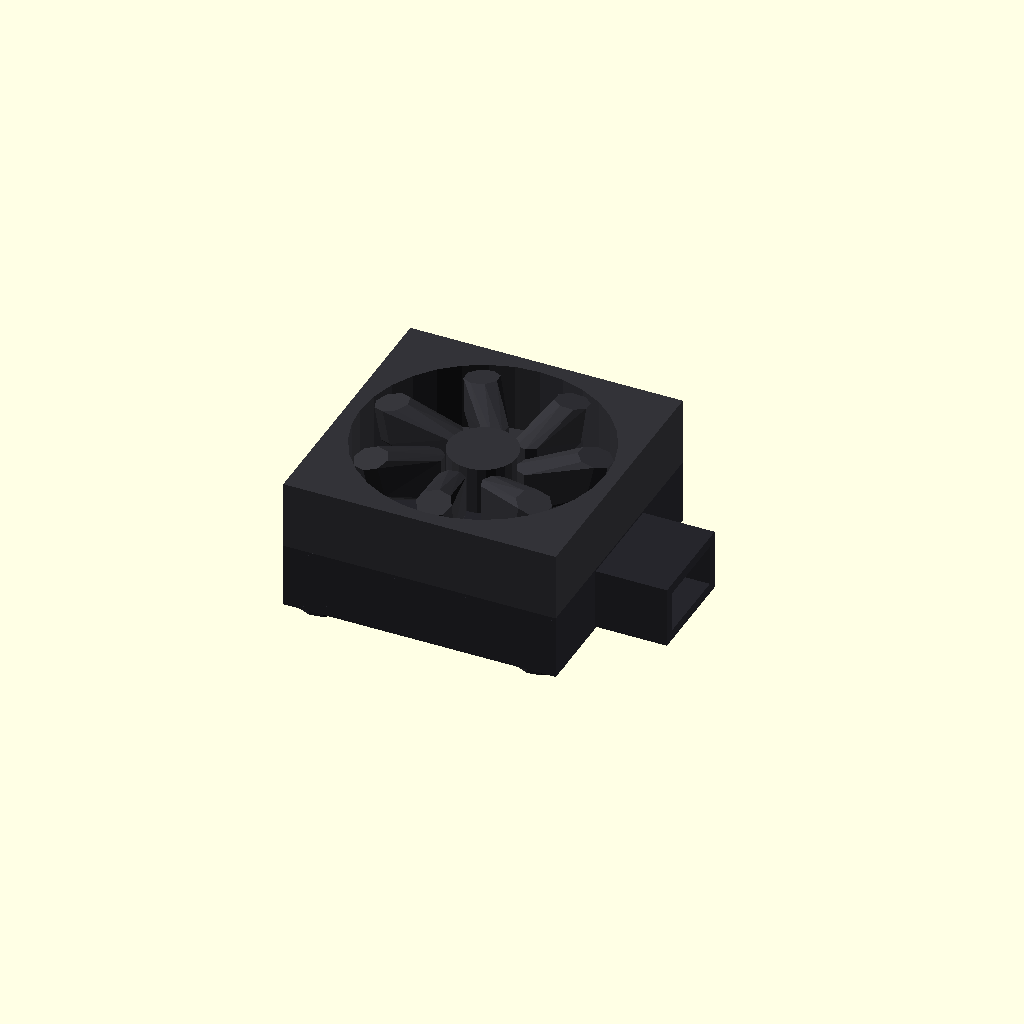
Cell 1 — every parameter at its default value.
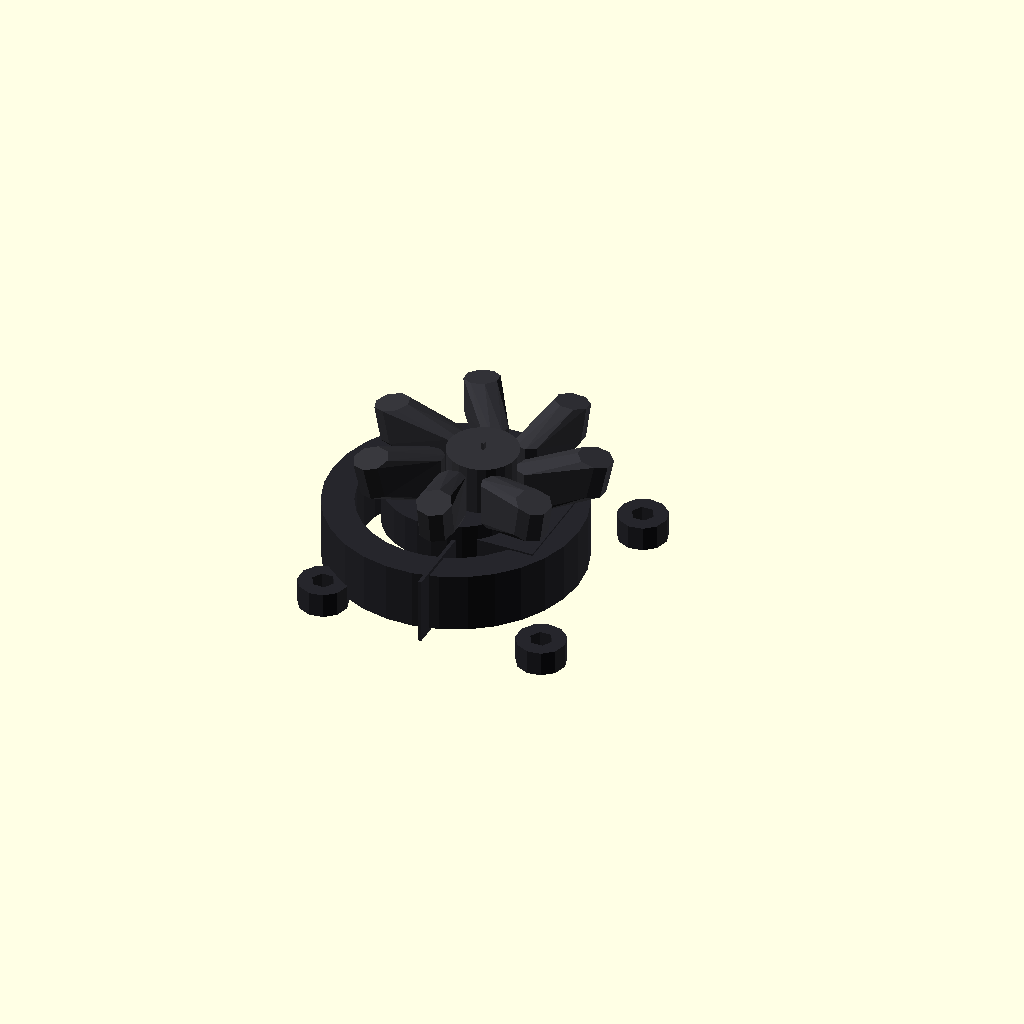
Cell 2 — overall_width set to 0.5, the other parameters unchanged.
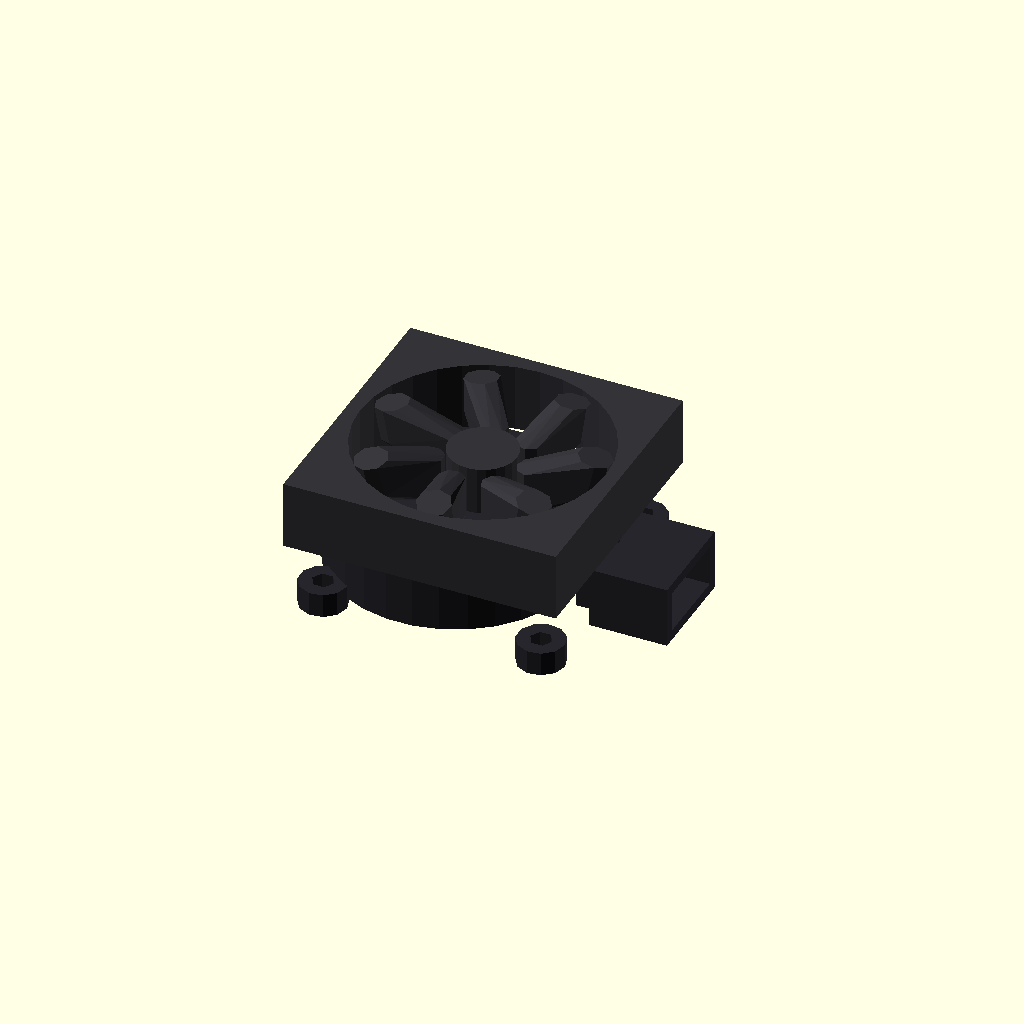
Cell 3 — overall_length set to 0.5, the other parameters unchanged.
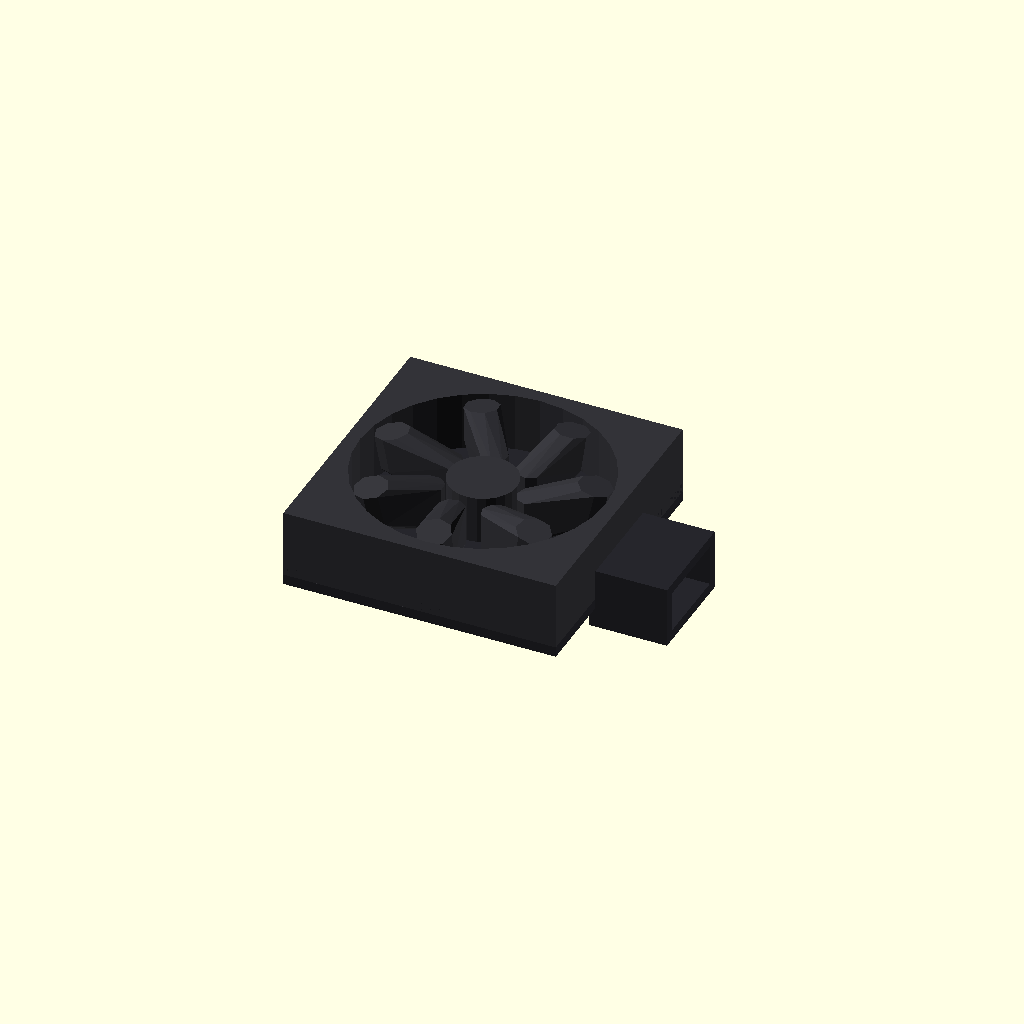
Cell 4: the same model with overall_depth = 0.1.
One fixed orthographic camera (rotation 55°, 0°, 25°; colour scheme Cornfield) for every cell.
Source of the model, results/nopscadlib/craft/scad/blower__BL40x10.scad:
// Parameters
overall_width = 40; //[20:80:0.5]
overall_length = 40; //[20:80:0.5]
overall_depth = 9.5; //[5:19:0.1]
wall_thickness = 1.5; //[0.8:3:0.1]
base_plate_thickness = 1.5; //[0.8:3:0.1]
top_cover_thickness = 1.5; //[0.8:3:0.1]
inlet_bore_diameter = 20; //[10:40:0.5]
outlet_width = 12; //[6:24:0.5]
outlet_height = 6; //[3:12:0.5]
outlet_length = 10; //[5:20:0.5]
impeller_outer_diameter = 34; //[17:38:0.5]
impeller_hub_diameter = 10; //[5:20:0.5]
impeller_blade_count = 25; //[10:40:1]
clearance_radial = 0.5; //[0.2:1.5:0.1]
clearance_axial = 0.5; //[0.2:1.5:0.1]
volute_outer_radius = 18; //[10:25:0.5]
volute_inner_radius = 15; //[8:22:0.5]
axis_offset_x = -4; //[-10:10:0.5]
axis_offset_y = 0; //[-10:10:0.5]
mount_hole_diameter = 3.2; //[2:5:0.1]
mount_hole_pitch = 32; //[20:38:0.5]
lug_diameter = 7; //[5:12:0.5]
overlap = 1; //[0.5:2:0.1]

// Blower module
module blower() {
  color([0.15, 0.15, 0.17]) {
    // Base plate
    translate([0, 0, -overall_depth/2 + base_plate_thickness/2])
      cube([overall_width, overall_length, base_plate_thickness], center=true);

    // Top cover plate
    translate([0, 0, overall_depth/2 - top_cover_thickness/2])
      cube([overall_width, overall_length, top_cover_thickness], center=true);

    // Side walls
    difference() {
      translate([0, 0, 0])
        cube([overall_width, overall_length, overall_depth - base_plate_thickness - top_cover_thickness + overlap*2], center=true);
      translate([0, 0, 0])
        cube([overall_width - 2*wall_thickness, overall_length - 2*wall_thickness, overall_depth - base_plate_thickness - top_cover_thickness + overlap*4], center=true);
    }

    // Volute
    difference() {
      translate([axis_offset_x, axis_offset_y, 0])
        cylinder(r=volute_outer_radius, h=overall_depth - base_plate_thickness - top_cover_thickness + overlap*2, center=true);
      translate([axis_offset_x, axis_offset_y, 0])
        cylinder(r=volute_inner_radius - wall_thickness, h=overall_depth - base_plate_thickness - top_cover_thickness + overlap*4, center=true);
    }

    // Outlet duct
    difference() {
      translate([overall_width/2 + (outlet_length + wall_thickness)/2 - overlap, axis_offset_y, 0])
        cube([outlet_length + wall_thickness, outlet_width + 2*wall_thickness, outlet_height + 2*wall_thickness], center=true);
      translate([overall_width/2 + (outlet_length + wall_thickness)/2 - overlap, axis_offset_y, 0])
        cube([outlet_length + wall_thickness + overlap*2, outlet_width, outlet_height], center=true);
    }

    // Outlet port cut in wall
    translate([overall_width/2 - wall_thickness/2, axis_offset_y, 0])
      cube([wall_thickness + overlap*4, outlet_width, outlet_height], center=true);

    // Inlet bore opening cut
    translate([axis_offset_x, axis_offset_y, overall_depth/2 - top_cover_thickness/2])
      cylinder(r=inlet_bore_diameter/2, h=top_cover_thickness + overlap*4, center=true);

    // Mounting lugs
    for (x = [-1, 1], y = [-1, 1]) {
      translate([x * mount_hole_pitch/2, y * mount_hole_pitch/2, -overall_depth/2 + base_plate_thickness/2])
        difference() {
          cylinder(r=lug_diameter/2, h=base_plate_thickness + overlap*2, center=true);
          cylinder(r=mount_hole_diameter/2, h=base_plate_thickness + overlap*6, center=true);
        }
    }
  }
}

// Fan module
module fan() {
  color([0.2, 0.2, 0.22]) {
    // Frame
    difference() {
      cube([overall_width, overall_width, 10], center=true);
      cylinder(d=overall_width-4, h=12, center=true, $fn=32);
    }
    // Hub
    cylinder(d=impeller_hub_diameter, h=8, center=true, $fn=24);
    // Blades
    for(i=[0:6]) rotate([0,0,i*360/7])
      hull() {
        translate([impeller_hub_diameter/2+2,0,-3]) cylinder(r=2, h=6, $fn=8);
        translate([impeller_outer_diameter/2-3,3,0]) rotate([0,12,20]) cylinder(r=2.5, h=5, $fn=8);
      }
  }
}

// Blower Fan module
module blower_fan() {
  blower();
  translate([0, 0, overall_depth/2 + 5]) fan();
}

// Assembly module
module assembly() {
  blower_fan();
}

assembly();
Parameter table extracted from the source (name, type, default, range or options):
overall_width: number, default 40, range 0.5 to 20, step 80
overall_length: number, default 40, range 0.5 to 20, step 80
overall_depth: number, default 9.5, range 0.1 to 5, step 19
wall_thickness: number, default 1.5, range 0.1 to 0.8, step 3
base_plate_thickness: number, default 1.5, range 0.1 to 0.8, step 3
top_cover_thickness: number, default 1.5, range 0.1 to 0.8, step 3
inlet_bore_diameter: number, default 20, range 0.5 to 10, step 40
outlet_width: number, default 12, range 0.5 to 6, step 24
outlet_height: number, default 6, range 0.5 to 3, step 12
outlet_length: number, default 10, range 0.5 to 5, step 20
impeller_outer_diameter: number, default 34, range 0.5 to 17, step 38
impeller_hub_diameter: number, default 10, range 0.5 to 5, step 20
impeller_blade_count: number, default 25, range 1 to 10, step 40
clearance_radial: number, default 0.5, range 0.1 to 0.2, step 1.5
clearance_axial: number, default 0.5, range 0.1 to 0.2, step 1.5
volute_outer_radius: number, default 18, range 0.5 to 10, step 25
volute_inner_radius: number, default 15, range 0.5 to 8, step 22
axis_offset_x: number, default -4, range -10 to 0.5, step 10
axis_offset_y: number, default 0, range -10 to 0.5, step 10
mount_hole_diameter: number, default 3.2, range 0.1 to 2, step 5
mount_hole_pitch: number, default 32, range 0.5 to 20, step 38
lug_diameter: number, default 7, range 0.5 to 5, step 12
overlap: number, default 1, range 0.1 to 0.5, step 2
